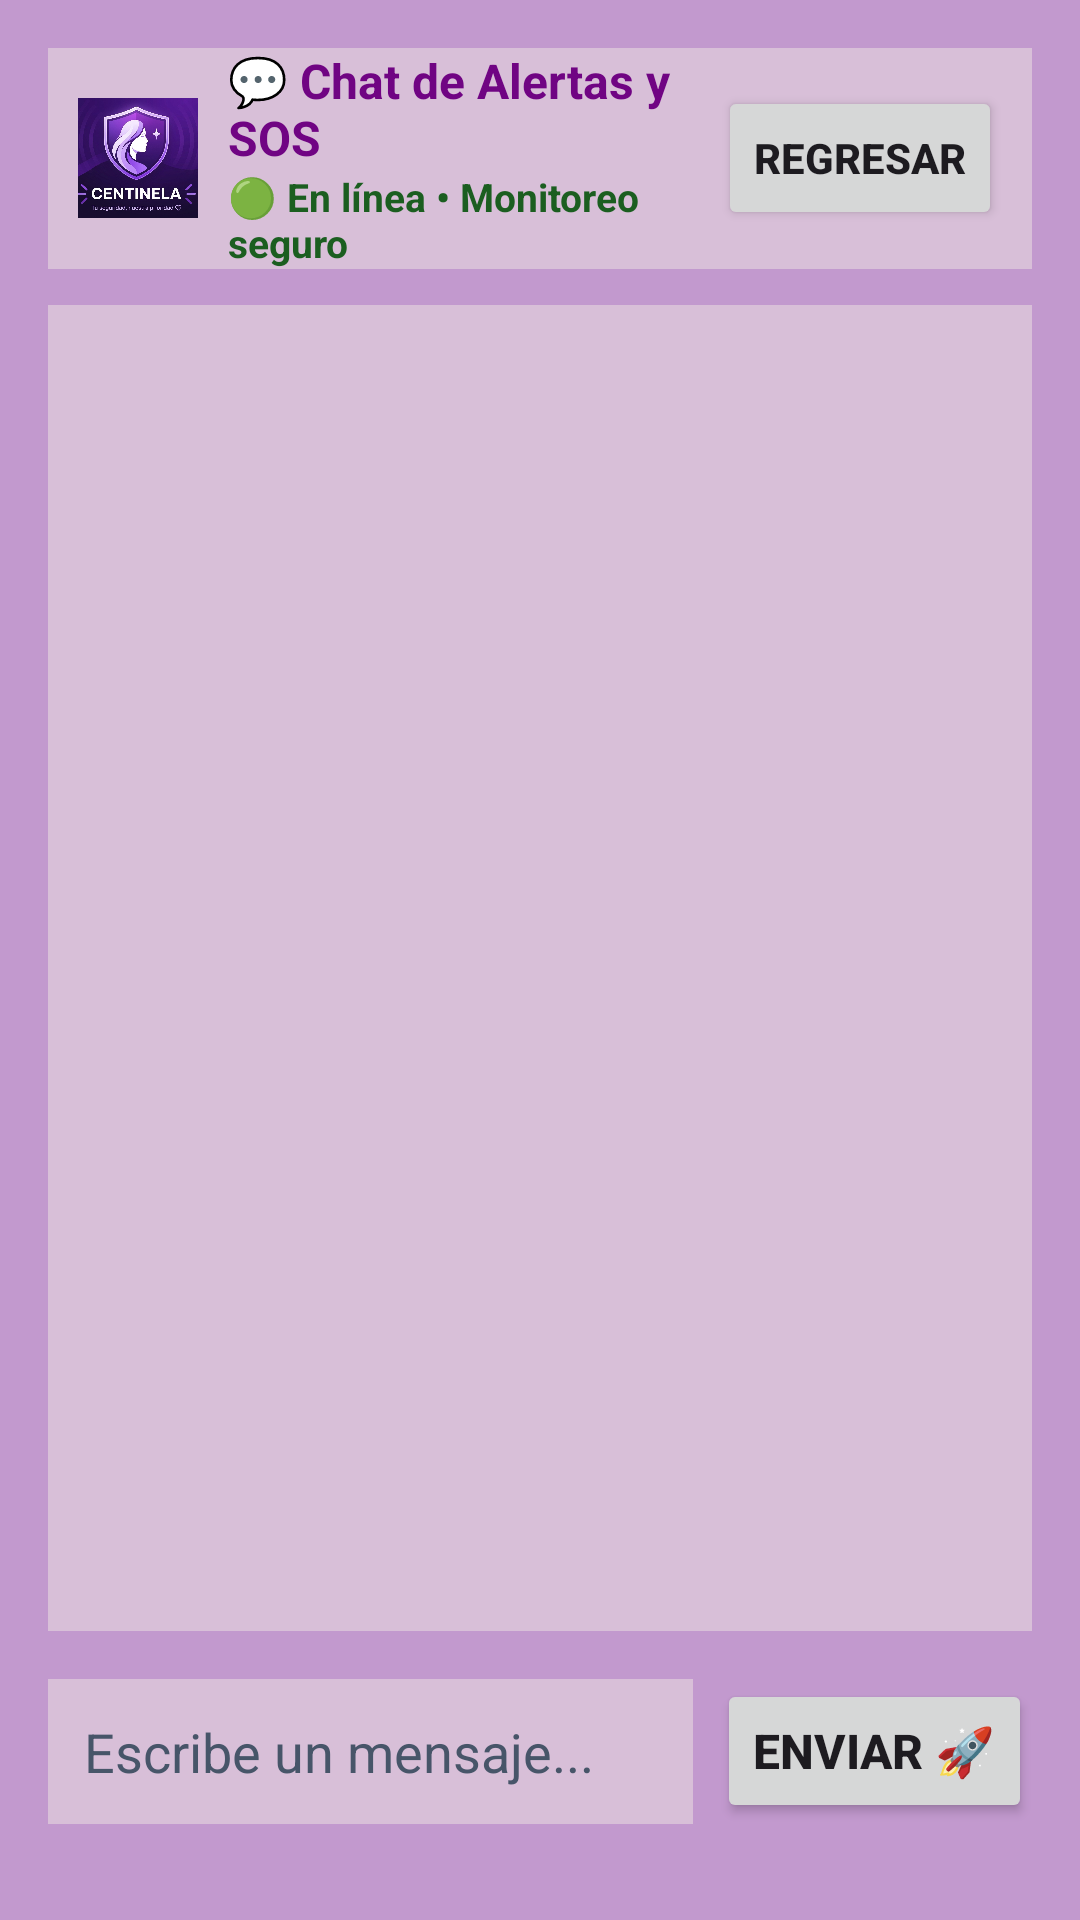

Write the Android layout XML for this screen, with the resource values it uses.
<!-- AndroidManifest.xml: application theme Theme.HackeatonBackend -->
<!-- res/layout/activity_bandeja_chat.xml -->
<?xml version="1.0" encoding="utf-8"?>
<androidx.constraintlayout.widget.ConstraintLayout xmlns:android="http://schemas.android.com/apk/res/android"
    xmlns:app="http://schemas.android.com/apk/res-auto"
    xmlns:tools="http://schemas.android.com/tools"
    android:id="@+id/main"
    android:layout_width="match_parent"
    android:layout_height="match_parent"
    android:background="#C299CE"
    android:padding="16dp"
    tools:context=".BandejaChatActivity">

    
    <LinearLayout
        android:id="@+id/topBarChat"
        android:layout_width="0dp"
        android:layout_height="wrap_content"
        android:background="#D8BFD8"
        android:gravity="center_vertical"
        android:orientation="horizontal"
        android:paddingHorizontal="10dp"
        app:layout_constraintEnd_toEndOf="parent"
        app:layout_constraintStart_toStartOf="parent"
        app:layout_constraintTop_toTopOf="parent">

        <ImageView
            android:layout_width="40dp"
            android:layout_height="40dp"
            android:layout_marginEnd="10dp"
            android:contentDescription="Chat Logo"
            android:scaleType="centerCrop"
            android:src="@drawable/logo" />

        <LinearLayout
            android:layout_width="0dp"
            android:layout_height="wrap_content"
            android:layout_weight="1"
            android:orientation="vertical">

            <TextView
                android:layout_width="wrap_content"
                android:layout_height="wrap_content"
                android:text="💬 Chat de Alertas y SOS"
                android:textColor="#700483"
                android:textSize="16sp"
                android:textStyle="bold" />

            <TextView
                android:layout_width="wrap_content"
                android:layout_height="wrap_content"
                android:text="🟢 En línea • Monitoreo seguro"
                android:textColor="#1B5E20"
                android:textSize="13sp"
                android:textStyle="bold" />
        </LinearLayout>

        <Button
            android:id="@+id/btnRegresarChat"
            android:layout_width="wrap_content"
            android:layout_height="wrap_content"
            android:text="Regresar"
            android:textSize="14sp"
            android:textStyle="bold" />
    </LinearLayout>

    
    <LinearLayout
        android:id="@+id/layoutEmptyChat"
        android:layout_width="0dp"
        android:layout_height="0dp"
        android:layout_marginTop="12dp"
        android:layout_marginBottom="16dp"
        android:background="#D8BFD8"
        android:gravity="center"
        android:orientation="vertical"
        android:padding="14dp"
        android:visibility="gone"
        app:layout_constraintBottom_toTopOf="@id/bottomInputBar"
        app:layout_constraintEnd_toEndOf="parent"
        app:layout_constraintStart_toStartOf="parent"
        app:layout_constraintTop_toBottomOf="@id/topBarChat">

        <TextView
            android:layout_width="wrap_content"
            android:layout_height="wrap_content"
            android:gravity="center"
            android:text="💬"
            android:textSize="36sp" />

        <TextView
            android:layout_width="wrap_content"
            android:layout_height="wrap_content"
            android:layout_marginTop="12dp"
            android:gravity="center"
            android:text="Chat de Alertas Vacío"
            android:textColor="#700483"
            android:textSize="18sp"
            android:textStyle="bold" />

        <TextView
            android:layout_width="wrap_content"
            android:layout_height="wrap_content"
            android:layout_marginTop="8dp"
            android:gravity="center"
            android:text="¿Para qué sirve este chat?\n\nEste es tu canal de comunicación directa con la usuaria que estás protegiendo. Aquí aparecerán en tiempo real los mensajes de emergencia, ubicación GPS y alertas SOS cuando se activen.\n\nActualmente no hay alertas activas. El chat está en espera."
            android:textColor="#1E293B"
            android:textSize="13sp" />
    </LinearLayout>

    
    <ListView
        android:id="@+id/listChatAlertas"
        android:layout_width="0dp"
        android:layout_height="0dp"
        android:layout_marginTop="12dp"
        android:layout_marginBottom="16dp"
        android:background="#D8BFD8"
        android:dividerHeight="8dp"
        android:padding="8dp"
        android:stackFromBottom="true"
        android:transcriptMode="alwaysScroll"
        app:layout_constraintBottom_toTopOf="@id/bottomInputBar"
        app:layout_constraintEnd_toEndOf="parent"
        app:layout_constraintStart_toStartOf="parent"
        app:layout_constraintTop_toBottomOf="@id/topBarChat" />

    
    <LinearLayout
        android:id="@+id/bottomInputBar"
        android:layout_width="0dp"
        android:layout_height="wrap_content"
        android:gravity="center_vertical"
        android:orientation="horizontal"
        android:layout_marginBottom="16dp"
        app:layout_constraintBottom_toBottomOf="parent"
        app:layout_constraintEnd_toEndOf="parent"
        app:layout_constraintStart_toStartOf="parent">

        <EditText
            android:id="@+id/etChatInput"
            android:layout_width="0dp"
            android:layout_height="wrap_content"
            android:layout_marginEnd="8dp"
            android:layout_weight="1"
            android:background="#D8BFD8"
            android:hint="Escribe un mensaje..."
            android:inputType="text"
            android:padding="12dp"
            android:textColor="#1E293B"
            android:textColorHint="#475569" />

        <Button
            android:id="@+id/btnEnviarChat"
            android:layout_width="wrap_content"
            android:layout_height="wrap_content"
            android:text="Enviar 🚀"
            android:textSize="16sp"
            android:textStyle="bold" />
    </LinearLayout>

</androidx.constraintlayout.widget.ConstraintLayout>
<!-- resources referenced by this layout -->
<resources>
  <!-- drawable logo: jpg bitmap (drawable, 105080 bytes) -->
  <style name="Theme.HackeatonBackend" parent="Base.Theme.HackeatonBackend" />
  <style name="Base.Theme.HackeatonBackend" parent="Theme.Material3.DayNight.NoActionBar">
          
          
      </style>
</resources>
